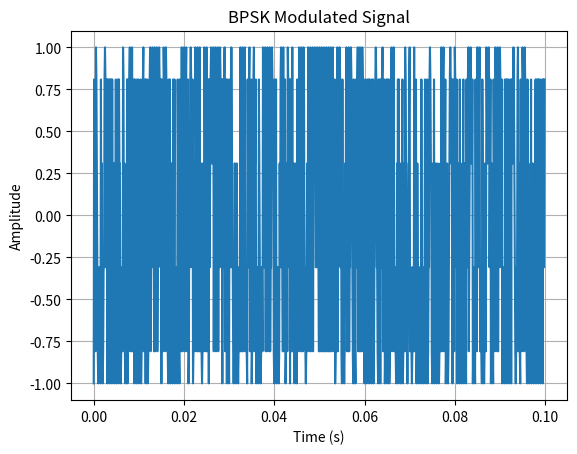

Python code for this plot:
import numpy as np
import matplotlib.pyplot as plt

# Define the number of bits
N = 1000

# Generate random binary data
data = np.random.randint(0, 2, N)

# Define the carrier frequency
fc = 1000

# Define the sampling frequency
fs = 10000

# Define the time vector
t = np.arange(0, N/fs, 1/fs)

# Generate the carrier signal
carrier = np.cos(2 * np.pi * fc * t)

# Generate the BPSK modulated signal
bpsk = 2 * data - 1
modulated_signal = carrier * bpsk

# Plot the BPSK modulated signal
plt.plot(t, modulated_signal)
plt.xlabel('Time (s)')
plt.ylabel('Amplitude')
plt.title('BPSK Modulated Signal')
plt.grid(True)
plt.show()